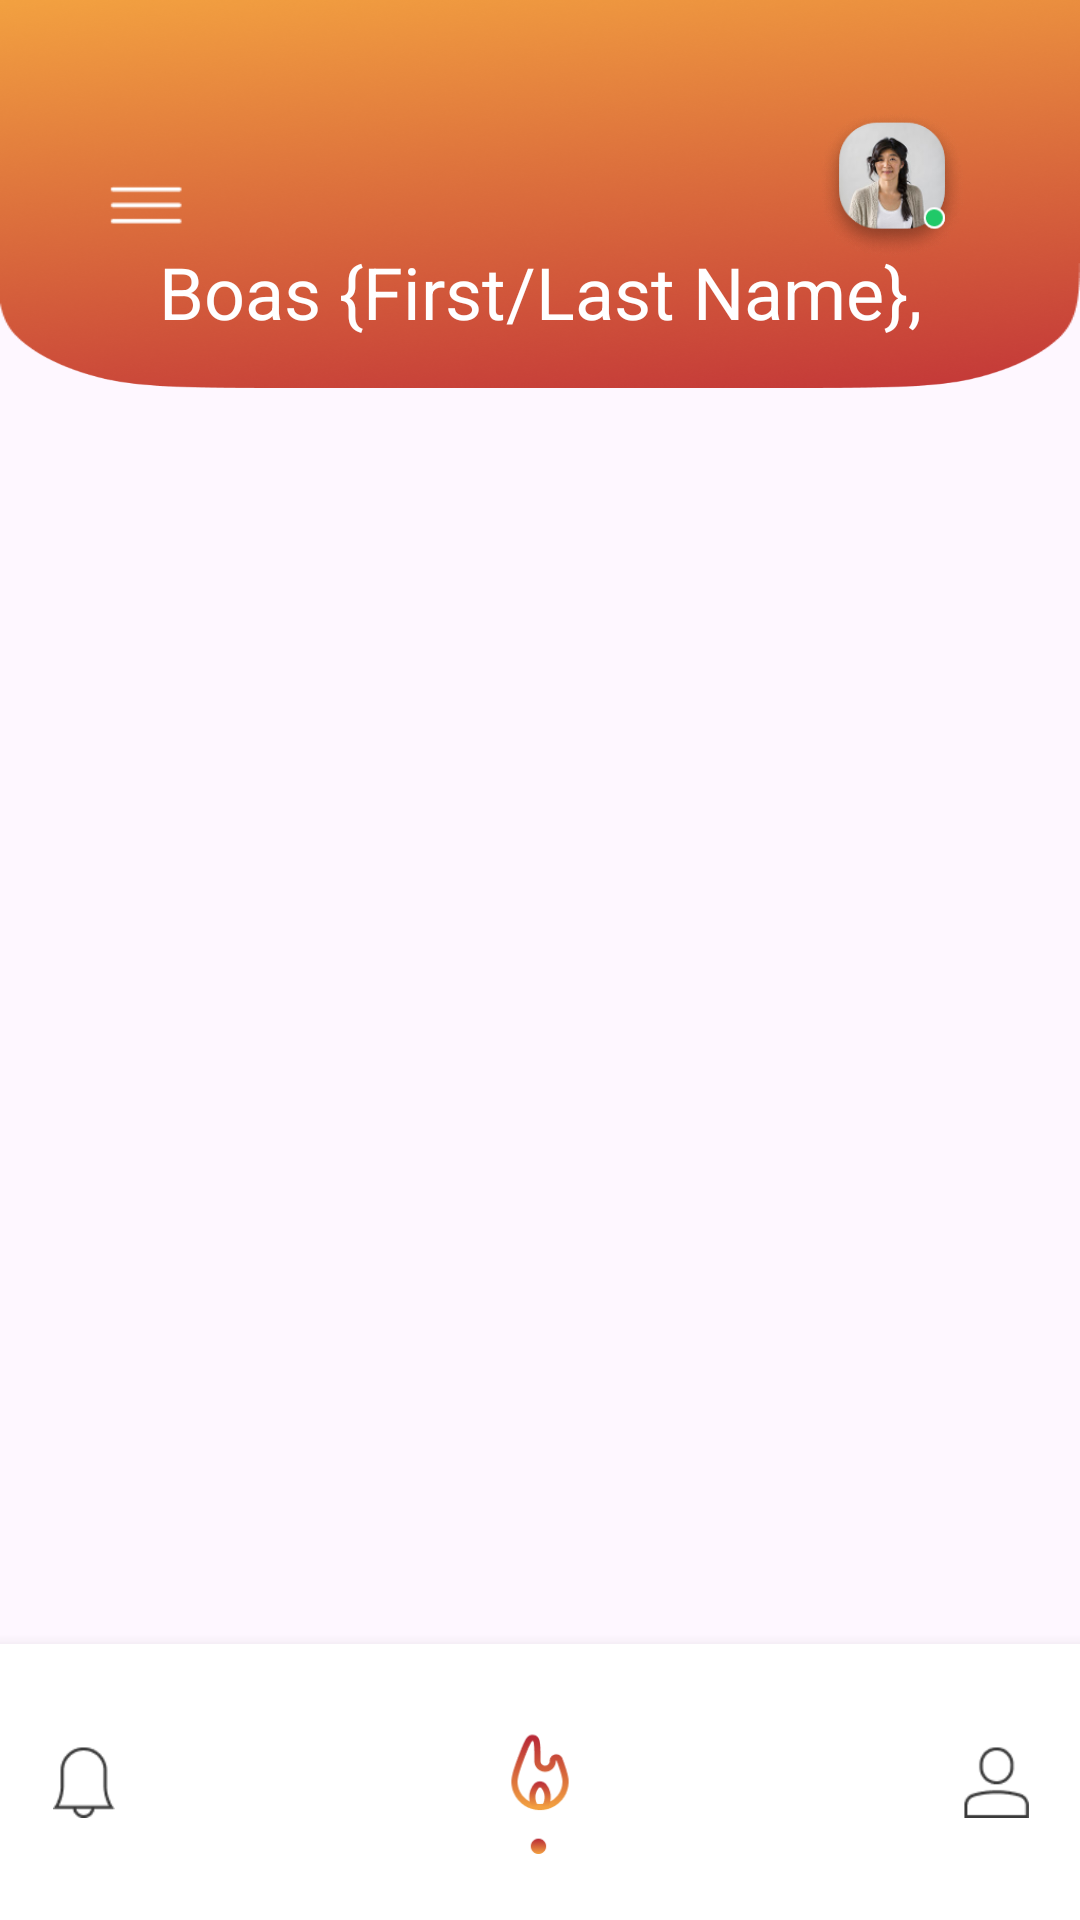

Produce the Android XML layout that renders to this screen, including the resource entries it uses.
<!-- AndroidManifest.xml: application theme Theme.ChamaSegura -->
<!-- res/layout/activity_home_page_user_land.xml -->
<?xml version="1.0" encoding="utf-8"?>
<androidx.constraintlayout.widget.ConstraintLayout xmlns:android="http://schemas.android.com/apk/res/android"
    xmlns:app="http://schemas.android.com/apk/res-auto"
    xmlns:tools="http://schemas.android.com/tools"
    android:id="@+id/navigation_home"
    android:layout_width="match_parent"
    android:layout_height="match_parent">

    
    <androidx.constraintlayout.widget.ConstraintLayout
        android:id="@+id/header"
        android:layout_width="0dp"
        android:layout_height="wrap_content"
        android:background="@drawable/tab"
        android:padding="16dp"
        app:layout_constraintTop_toTopOf="parent"
        app:layout_constraintStart_toStartOf="parent"
        app:layout_constraintEnd_toEndOf="parent">

        
        <ImageView
            android:id="@+id/menu_icon"
            android:layout_width="25dp"
            android:layout_height="25dp"
            android:layout_marginStart="20dp"
            android:layout_marginTop="40dp"
            android:src="@drawable/menu"
            app:layout_constraintStart_toStartOf="parent"
            app:layout_constraintTop_toTopOf="parent" />

        
        <ImageView
            android:id="@+id/profile_picture"
            android:layout_width="50dp"
            android:layout_height="50dp"
            android:layout_marginTop="20dp"
            android:layout_marginEnd="22dp"
            android:background="@drawable/profile"
            android:clipToOutline="true"
            android:scaleType="centerCrop"
            android:src="@drawable/profile"
            app:layout_constraintEnd_toEndOf="parent"
            app:layout_constraintTop_toTopOf="parent" />

        
        <TextView
            android:id="@+id/greeting_message"
            android:layout_width="0dp"
            android:layout_height="wrap_content"
            android:text="Boas {First/Last Name},"
            android:textAlignment="center"
            android:textColor="@android:color/white"
            android:textSize="24sp"
            app:layout_constraintStart_toStartOf="parent"
            app:layout_constraintEnd_toEndOf="parent"
            app:layout_constraintTop_toBottomOf="@id/menu_icon"
            app:layout_constraintBottom_toBottomOf="parent" />

    </androidx.constraintlayout.widget.ConstraintLayout>

    
    <ScrollView
        android:id="@+id/scroll_view"
        android:layout_width="0dp"
        android:layout_height="0dp"
        android:layout_above="@id/bottom_navigation"
        android:layout_below="@id/header"
        app:layout_constraintTop_toBottomOf="@id/header"
        app:layout_constraintBottom_toTopOf="@id/bottom_navigation"
        app:layout_constraintStart_toStartOf="parent"
        app:layout_constraintEnd_toEndOf="parent"
        android:padding="16dp">

        

    </ScrollView>

    
    <RelativeLayout
        android:id="@+id/bottom_navigation"
        android:layout_width="0dp"
        android:layout_height="92dp"
        android:layout_alignParentBottom="true"
        android:background="@color/white"
        android:elevation="8dp"
        android:paddingTop="8dp"
        android:paddingBottom="8dp"
        app:layout_constraintBottom_toBottomOf="parent"
        app:layout_constraintStart_toStartOf="parent"
        app:layout_constraintEnd_toEndOf="parent">

        
        <ImageView
            android:id="@+id/notification_icon"
            android:layout_width="24dp"
            android:layout_height="24dp"
            android:layout_marginStart="16dp"
            android:src="@drawable/ic_notification"
            android:layout_alignParentStart="true"
            android:layout_centerVertical="true" />

        
        <ImageView
            android:id="@+id/fire_icon"
            android:layout_width="48dp"
            android:layout_height="48dp"
            android:src="@drawable/ic_fire"
            android:layout_centerInParent="true" />

        
        <ImageView
            android:id="@+id/profile_icon"
            android:layout_width="24dp"
            android:layout_height="24dp"
            android:layout_marginEnd="16dp"
            android:src="@drawable/ic_profile"
            android:layout_alignParentEnd="true"
            android:layout_centerVertical="true" />
    </RelativeLayout>

    
    <ImageView
        android:id="@+id/fab"
        android:layout_width="59dp"
        android:layout_height="59dp"
        android:layout_above="@id/bottom_navigation"
        android:layout_alignParentEnd="true"
        android:layout_margin="16dp"
        android:layout_marginBottom="24dp"
        android:src="@drawable/addchama"
        app:layout_constraintBottom_toTopOf="@id/bottom_navigation"
        app:layout_constraintEnd_toEndOf="parent" />

</androidx.constraintlayout.widget.ConstraintLayout>
<!-- resources referenced by this layout -->
<resources>
  <color name="white">#FFFFFFFF</color>
  <!-- drawable ic_fire: png bitmap (drawable, 5417 bytes) -->
  <!-- drawable ic_notification: png bitmap (drawable, 801 bytes) -->
  <!-- drawable ic_profile: png bitmap (drawable, 831 bytes) -->
  <!-- drawable menu: png bitmap (drawable, 244 bytes) -->
  <!-- drawable profile: png bitmap (drawable, 27165 bytes) -->
  <!-- drawable tab: png bitmap (drawable, 413077 bytes) -->
  <style name="Theme.ChamaSegura" parent="Base.Theme.ChamaSegura" />
  <style name="Base.Theme.ChamaSegura" parent="Theme.Material3.DayNight.NoActionBar">
          
          
      </style>
</resources>
